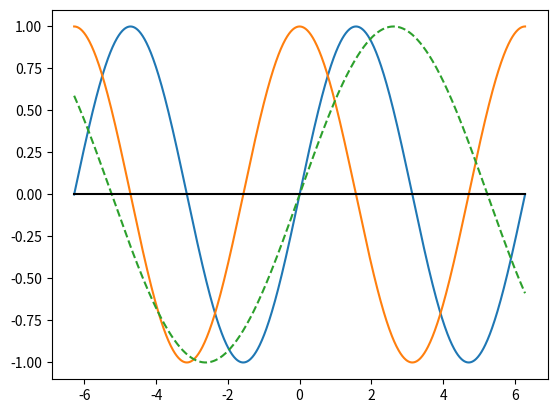

Source code (Python):
from matplotlib import pyplot as plt
import numpy as np

x = np.linspace(-2*np.pi, 2*np.pi, 1000)
y = np.sin(x)
z = np.sin(x+0.5*np.pi)
k = np.sin(0*x)
p = np.sin(x*0.6)
plt.plot(x, y)
plt.plot(x, z)
plt.plot(x, p, ls='--')
plt.plot(x, k, color='black')